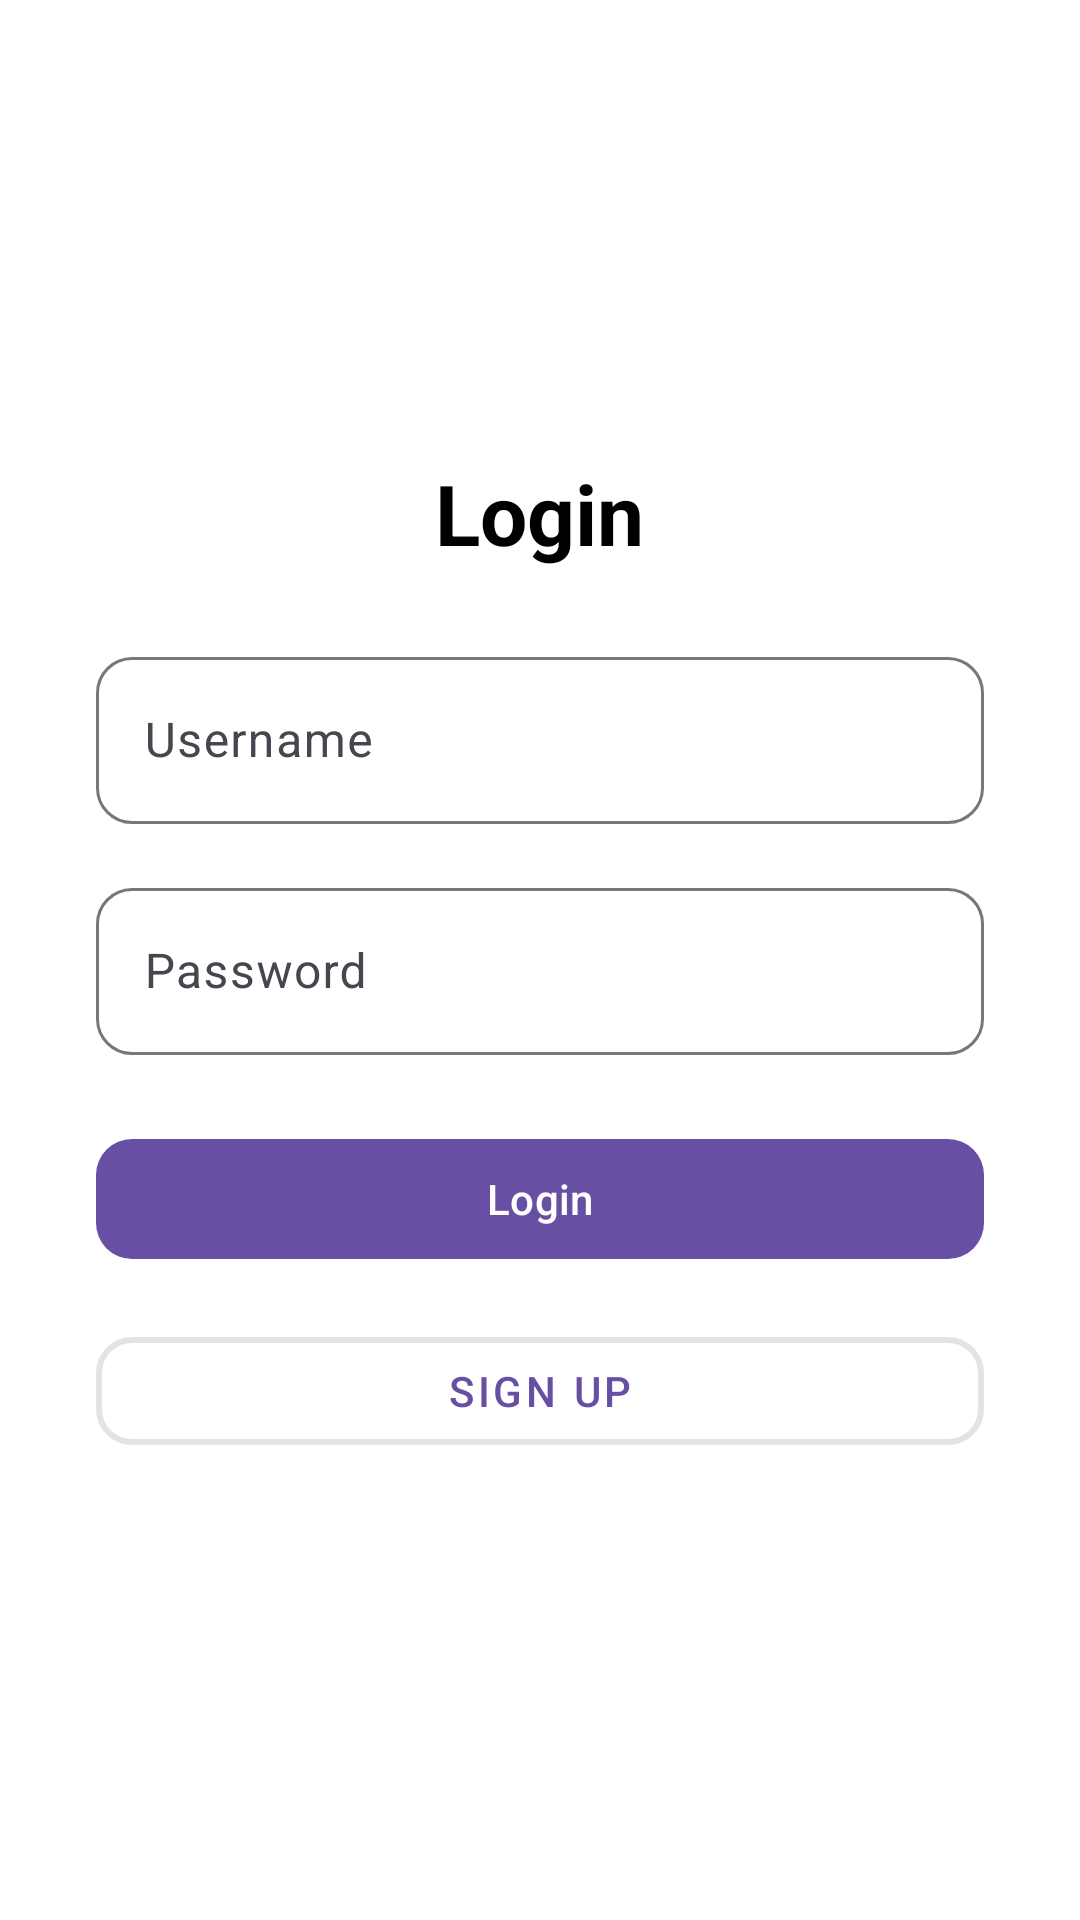

Reconstruct the res/layout file that produces this screen, plus the resources it refers to.
<!-- AndroidManifest.xml: application theme Theme.HouseLocation -->
<!-- res/layout/activity_login.xml -->
<LinearLayout
    xmlns:android="http://schemas.android.com/apk/res/android"
    xmlns:app="http://schemas.android.com/apk/res-auto"
    android:orientation="vertical"
    android:gravity="center"
    android:padding="32dp"
    android:layout_width="match_parent"
    android:layout_height="match_parent"
    android:background="@color/white">

    <TextView
        android:text="@string/login_title"
        android:textSize="28sp"
        android:textColor="@color/black"
        android:textStyle="bold"
        android:layout_marginBottom="24dp"
        android:layout_width="wrap_content"
        android:layout_height="wrap_content"/>

    
    <com.google.android.material.textfield.TextInputLayout
        android:layout_width="match_parent"
        android:layout_height="wrap_content"
        android:hint="@string/username_hint"
        app:boxBackgroundMode="outline"
        app:boxCornerRadiusTopStart="@dimen/corner_radius"
        app:boxCornerRadiusTopEnd="@dimen/corner_radius"
        app:boxCornerRadiusBottomStart="@dimen/corner_radius"
        app:boxCornerRadiusBottomEnd="@dimen/corner_radius"
        android:layout_marginBottom="16dp">

        <com.google.android.material.textfield.TextInputEditText
            android:id="@+id/etUsername"
            android:layout_width="match_parent"
            android:layout_height="wrap_content"/>
    </com.google.android.material.textfield.TextInputLayout>

    
    <com.google.android.material.textfield.TextInputLayout
        android:layout_width="match_parent"
        android:layout_height="wrap_content"
        android:hint="@string/password_hint"
        app:boxBackgroundMode="outline"
        app:boxCornerRadiusTopStart="@dimen/corner_radius"
        app:boxCornerRadiusTopEnd="@dimen/corner_radius"
        app:boxCornerRadiusBottomStart="@dimen/corner_radius"
        app:boxCornerRadiusBottomEnd="@dimen/corner_radius"
        android:layout_marginBottom="24dp">

        <com.google.android.material.textfield.TextInputEditText
            android:id="@+id/etPassword"
            android:layout_width="match_parent"
            android:layout_height="wrap_content"
            android:inputType="textPassword"/>
    </com.google.android.material.textfield.TextInputLayout>

    
    <com.google.android.material.button.MaterialButton
        android:id="@+id/btnLogin"
        android:text="@string/login_button"
        app:cornerRadius="@dimen/corner_radius"
        android:layout_width="match_parent"
        android:layout_height="wrap_content"
        android:layout_marginBottom="16dp"/>

    
    <com.google.android.material.button.MaterialButton
        android:id="@+id/btnGoSignUp"
        android:text="@string/signup_button"
        style="@style/Widget.MaterialComponents.Button.OutlinedButton"
        app:cornerRadius="@dimen/corner_radius"
        app:strokeWidth="@dimen/button_stroke_width"
        android:layout_width="match_parent"
        android:layout_height="wrap_content"/>
</LinearLayout>
<!-- resources referenced by this layout -->
<resources>
  <color name="black">#000000</color>
  <color name="white">#FFFFFF</color>
  <dimen name="button_stroke_width">2dp</dimen>
  <dimen name="corner_radius">12dp</dimen>
  <string name="login_button">Login</string>
  <string name="login_title">Login</string>
  <string name="password_hint">Password</string>
  <string name="signup_button">Sign Up</string>
  <string name="username_hint">Username</string>
  <style name="Theme.HouseLocation" parent="Base.Theme.HouseLocation" />
  <style name="Base.Theme.HouseLocation" parent="Theme.Material3.DayNight.NoActionBar">
          
          
      </style>
</resources>
